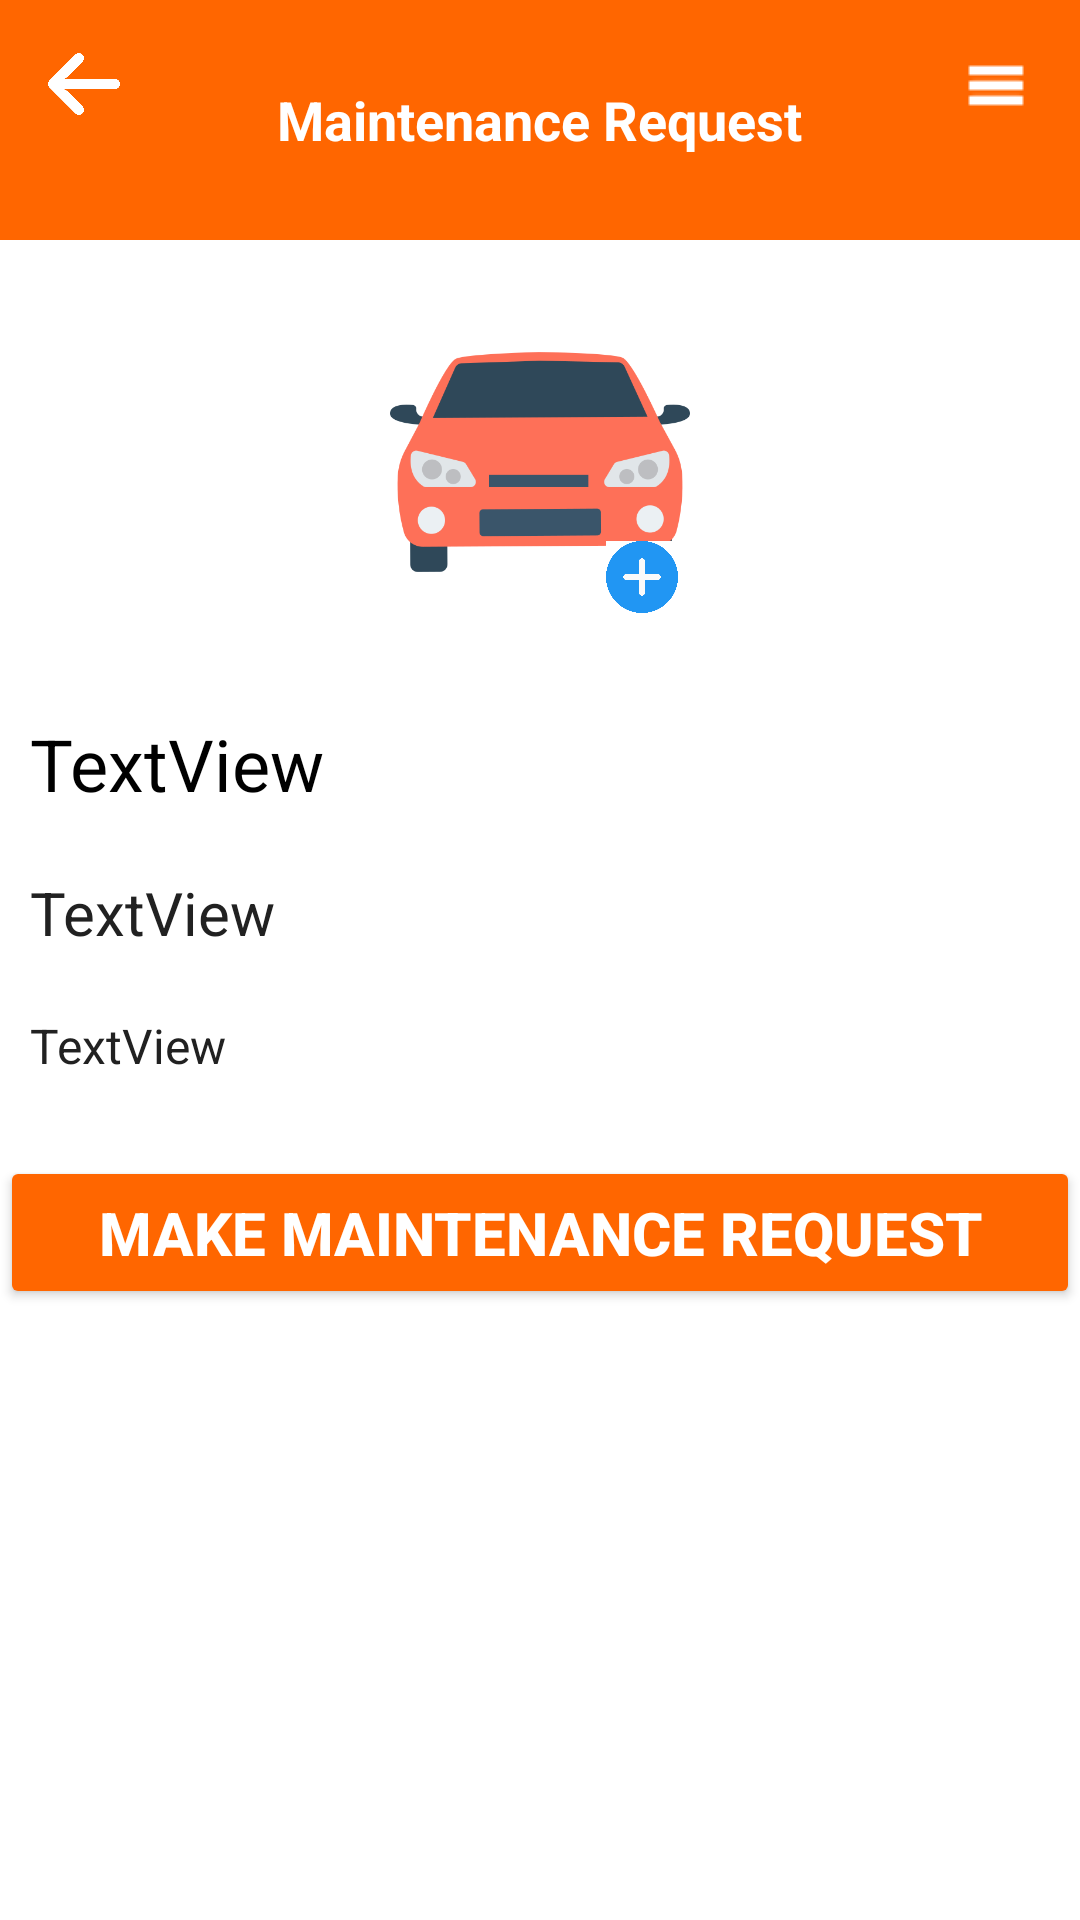

The Android layout XML behind this screen, and the referenced resources:
<!-- AndroidManifest.xml: application theme Theme.GarageKo -->
<!-- res/layout/activity_make_request.xml -->
<?xml version="1.0" encoding="utf-8"?>
<androidx.drawerlayout.widget.DrawerLayout
    xmlns:android="http://schemas.android.com/apk/res/android"
    xmlns:app="http://schemas.android.com/apk/res-auto"
    xmlns:tools="http://schemas.android.com/tools"
    android:id="@+id/drawerLayout"
    android:layout_width="match_parent"
    android:layout_height="match_parent">
<LinearLayout
    android:layout_width="match_parent"
    android:layout_height="match_parent"
    android:orientation="vertical"
    android:background="@android:color/white"
    android:layoutDirection="ltr"
    tools:context=".AddCar">

    
    <RelativeLayout
        android:layout_width="match_parent"
        android:layout_height="wrap_content"
        android:background="#FF6600"
        android:minHeight="80dp"
        android:padding="16dp">

        <ImageButton
            android:id="@+id/backBtn2"
            android:layout_width="24dp"
            android:layout_height="24dp"
            android:layout_alignParentStart="true"
            android:background="#FF6600"
            android:contentDescription="Back"
            android:scaleType="fitCenter"
            android:src="@drawable/arrow"
            app:tint="#FFFFFF" />

        <TextView
            android:id="@+id/title"
            android:layout_width="wrap_content"
            android:layout_height="wrap_content"
            android:layout_centerInParent="true"
            android:text="Maintenance Request"
            android:textColor="@android:color/white"
            android:textSize="18sp"
            android:textStyle="bold" />

        <ImageButton
            android:id="@+id/menuBtn"
            android:layout_width="24dp"
            android:layout_height="24dp"
            android:layout_alignParentEnd="true"
            android:background="#FF6600"
            android:contentDescription="Menu"
            android:src="@drawable/menu"
            app:tint="#FFFFFF" />
    </RelativeLayout>

    
    <LinearLayout
        android:layout_width="match_parent"
        android:layout_height="wrap_content"
        android:gravity="center"
        android:orientation="vertical"
        android:padding="24dp">

        <ImageView
            android:id="@+id/carImg"
            android:layout_width="100dp"
            android:layout_height="100dp"
            android:src="@drawable/car"
            android:contentDescription="Car Image" />

        <ImageButton
            android:id="@+id/imageBtn"
            android:layout_width="24dp"
            android:layout_height="24dp"
            android:layout_alignParentStart="true"
            android:layout_gravity="end"
            android:layout_marginTop="-24dp"
            android:layout_marginEnd="110dp"
            android:background="#FFFFFF"
            android:scaleType="fitCenter"
            app:srcCompat="@drawable/plus" />

    </LinearLayout>

    

    <TextView
        android:id="@+id/brandTxt"
        android:layout_width="match_parent"
        android:layout_height="wrap_content"
        android:layout_margin="10dp"
        android:text="TextView"
        android:textColor="#000000"
        android:textSize="24sp" />

    
    <TextView
        android:id="@+id/modelTxt"
        android:layout_width="match_parent"
        android:layout_height="wrap_content"
        android:layout_margin="10dp"
        android:text="TextView"
        android:textColor="#212121"
        android:textSize="20sp" />

    <TextView
        android:id="@+id/carNumberTxt"
        android:layout_width="match_parent"
        android:layout_height="wrap_content"
        android:layout_margin="10dp"
        android:text="TextView"
        android:textColor="#212121"
        android:textSize="16sp" />

    <Button
        android:id="@+id/requestBtn"
        android:layout_width="match_parent"
        android:layout_height="wrap_content"
        android:layout_marginTop="16dp"
        android:backgroundTint="#FF6600"
        android:padding="12dp"
        android:text="Make Maintenance Request"
        android:textColor="@android:color/white"
        android:textSize="20sp"
        android:textStyle="bold" />
</LinearLayout>
<include layout="@layout/side_menu" />
</androidx.drawerlayout.widget.DrawerLayout>
<!-- res/layout/side_menu.xml (included above) -->
<?xml version="1.0" encoding="utf-8"?>
<LinearLayout
    xmlns:android="http://schemas.android.com/apk/res/android"
    android:id="@+id/navigation_menu"
    android:layout_width="240dp"
    android:layout_height="match_parent"
    android:layout_gravity="end"
    android:orientation="vertical"
    android:background="@color/white">

    <de.hdodenhof.circleimageview.CircleImageView
        android:id="@+id/userImage"
        android:layout_width="120dp"
        android:layout_height="120dp"
        android:layout_gravity="center"
        android:layout_marginTop="50dp"
        android:background="@drawable/profile_image_background"
        android:src="@drawable/user_image" />

    <TextView
        android:id="@+id/userName"
        android:layout_width="match_parent"
        android:layout_height="wrap_content"
        android:padding="16dp"
        android:layout_marginTop="20dp"
        android:textStyle="bold"
        android:textAlignment="center"
        android:text="Worood Assi"
        android:textSize="25dp" />

    <View
        android:layout_width="match_parent"
        android:layout_height="2dp"
        android:layout_marginHorizontal="5dp"
        android:background="@color/zinc_200"/>

    <TextView
        android:id="@+id/menu_item_1"
        android:layout_width="match_parent"
        android:layout_height="wrap_content"
        android:padding="16dp"
        android:layout_marginTop="20dp"
        android:textStyle="bold"
        android:textAlignment="center"
        android:text="My Profile"
        android:textSize="22sp" />

    <TextView
        android:id="@+id/menu_item_2"
        android:layout_width="match_parent"
        android:layout_height="wrap_content"
        android:padding="16dp"
        android:layout_marginTop="20dp"
        android:textStyle="bold"
        android:textAlignment="center"
        android:text="Logout"
        android:background="@color/mainColor"
        android:textSize="22sp" />
</LinearLayout>
<!-- resources referenced by this layout -->
<resources>
  <color name="mainColor">#FF6600</color>
  <color name="white">#FFFFFFFF</color>
  <color name="zinc_200">#BFBFBF</color>
  <!-- drawable arrow: png bitmap (drawable, 7096 bytes) -->
  <!-- drawable car: png bitmap (drawable, 21022 bytes) -->
  <!-- drawable menu: png bitmap (drawable, 1909 bytes) -->
  <!-- drawable plus: png bitmap (drawable, 15187 bytes) -->
  <!-- drawable profile_image_background (drawable) -->
  <shape xmlns:android="http://schemas.android.com/apk/res/android">
      <solid android:color="#FF6600" /> 
      <corners android:radius="150dp" /> 
      <size android:width="200dp" android:height="200dp" /> 
  </shape>
  <!-- drawable user_image: jpg bitmap (drawable, 51630 bytes) -->
  <style name="Theme.GarageKo" parent="Base.Theme.GarageKo" />
  <style name="Base.Theme.GarageKo" parent="Theme.Material3.DayNight.NoActionBar">
          
          
      </style>
</resources>
